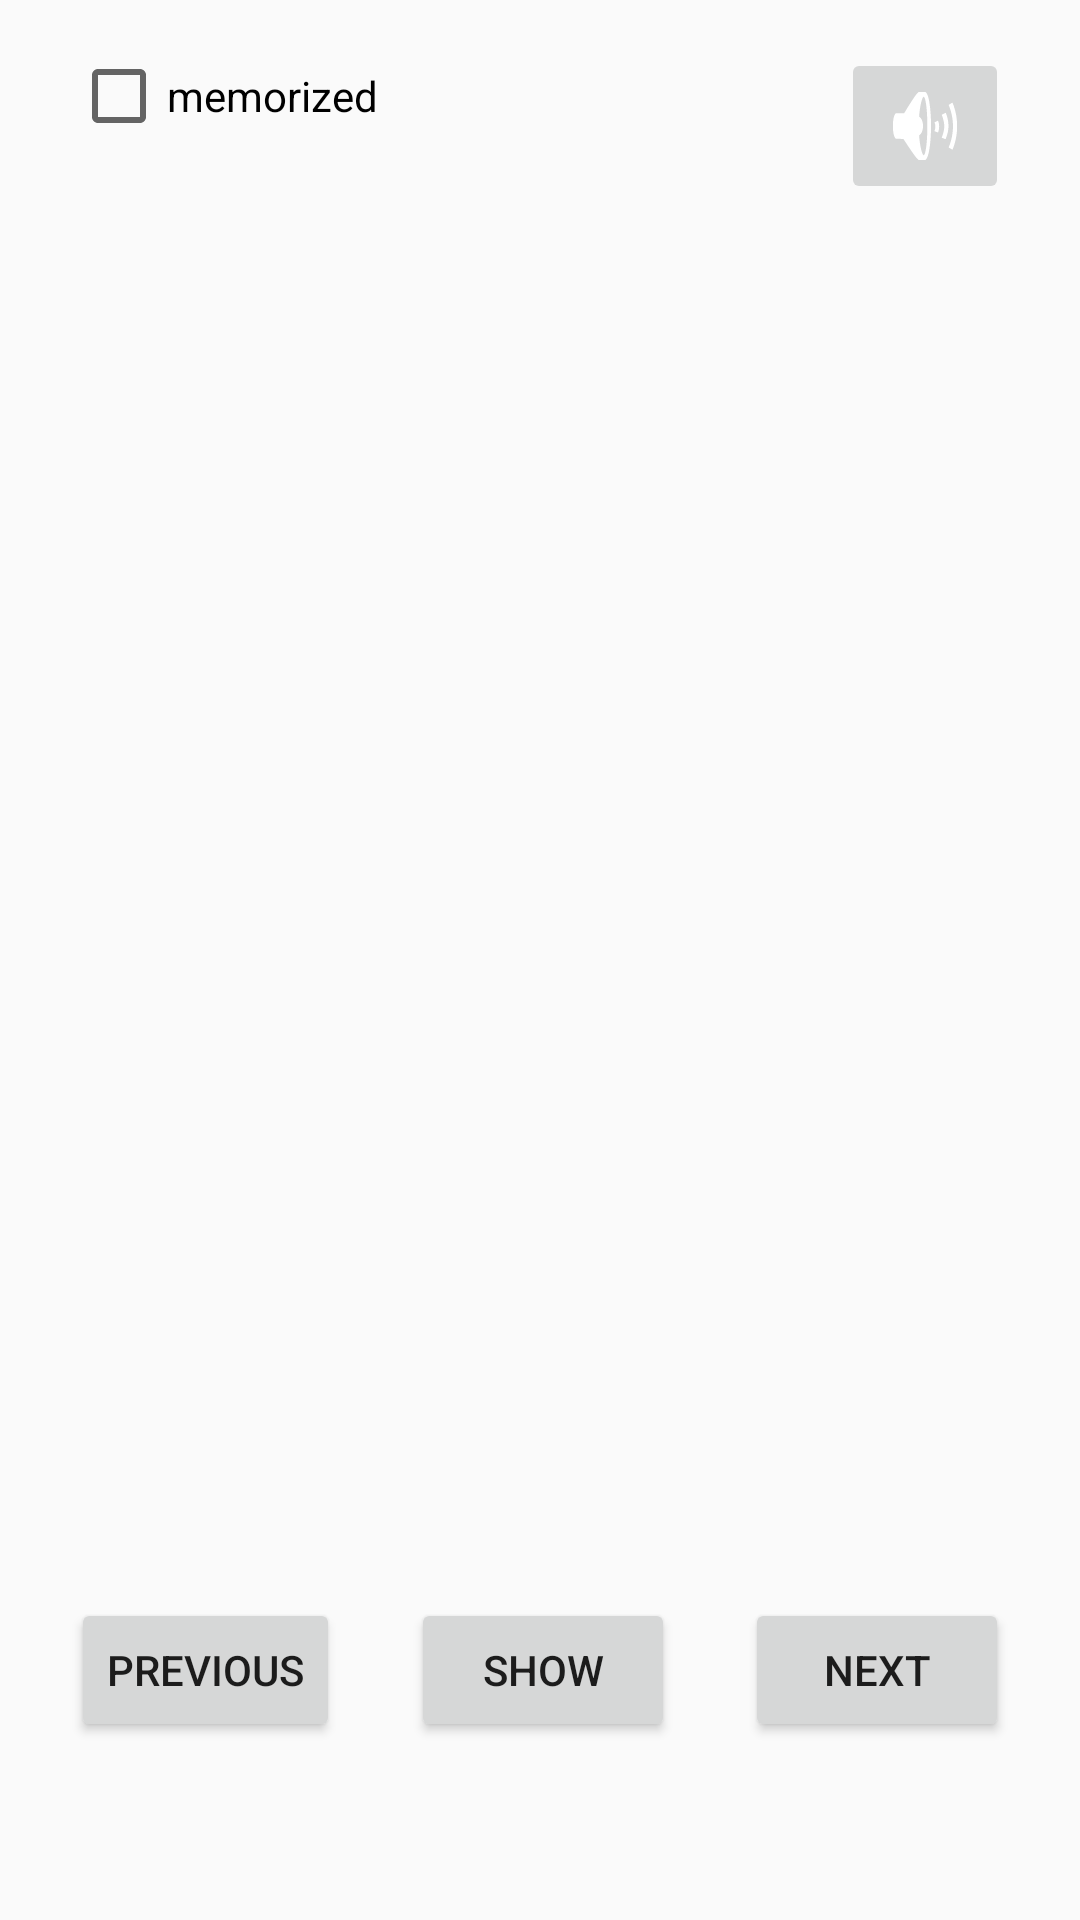

Reconstruct the res/layout file that produces this screen, plus the resources it refers to.
<!-- AndroidManifest.xml: application theme AppTheme -->
<!-- res/layout/fragment_words.xml -->
<layout xmlns:android="http://schemas.android.com/apk/res/android"
    xmlns:app="http://schemas.android.com/apk/res-auto"
    xmlns:tools="http://schemas.android.com/tools">

    <data>
        <variable
            name="viewModel"
            type="com.nourtech.wordpress.myvocab.ui.viewmodels.MainViewModel" />
    </data>

    <androidx.constraintlayout.widget.ConstraintLayout
        android:layout_width="match_parent"
        android:layout_height="match_parent"
        tools:context=".ui.MainActivity">

        <Button
            android:id="@+id/button_show"
            android:layout_width="wrap_content"
            android:layout_height="wrap_content"
            android:text="@string/show"
            app:layout_constraintBottom_toBottomOf="@+id/button_previous"
            app:layout_constraintEnd_toStartOf="@+id/button_next"
            app:layout_constraintHorizontal_bias="0.5"
            app:layout_constraintStart_toEndOf="@+id/button_previous"
            app:layout_constraintTop_toTopOf="@+id/button_previous" />

        <Button
            android:id="@+id/button_previous"
            android:layout_width="wrap_content"
            android:layout_height="wrap_content"
            android:text="@string/previous"
            app:layout_constraintBottom_toBottomOf="parent"
            app:layout_constraintEnd_toStartOf="@+id/button_show"
            app:layout_constraintHorizontal_bias="0.5"
            app:layout_constraintStart_toStartOf="parent"
            app:layout_constraintTop_toTopOf="parent"
            app:layout_constraintVertical_bias="0.9" />

        <Button
            android:id="@+id/button_next"
            android:layout_width="wrap_content"
            android:layout_height="wrap_content"
            android:text="@string/next"
            app:layout_constraintBottom_toBottomOf="@+id/button_show"
            app:layout_constraintEnd_toEndOf="parent"
            app:layout_constraintHorizontal_bias="0.5"
            app:layout_constraintStart_toEndOf="@+id/button_show"
            app:layout_constraintTop_toTopOf="@+id/button_show"
            app:layout_constraintVertical_bias="0.85" />

        <LinearLayout
            android:id="@+id/linearLayout"
            android:layout_width="0dp"
            android:layout_height="wrap_content"
            android:orientation="vertical"
            app:layout_constraintBottom_toTopOf="@+id/button_show"
            app:layout_constraintEnd_toEndOf="@+id/button_next"
            app:layout_constraintStart_toStartOf="@+id/button_previous"
            app:layout_constraintTop_toBottomOf="@+id/checkBox_memorized">

            <TextView
                android:id="@+id/textView"
                android:layout_width="match_parent"
                android:layout_height="wrap_content"
                android:text="@{viewModel.word.lang1}"
                android:textSize="36sp" />

            <TextView
                android:id="@+id/textView2"
                android:layout_width="match_parent"
                android:layout_height="wrap_content"
                android:text="@{viewModel.word.lang2}"
                android:textSize="36sp" />
        </LinearLayout>

        <CheckBox
            android:id="@+id/checkBox_memorized"
            android:layout_width="wrap_content"
            android:layout_height="wrap_content"
            android:layout_marginTop="@dimen/spacing_normal"
            android:checked="@{viewModel.word.memorized}"
            android:text="@string/memorized"
            app:layout_constraintEnd_toEndOf="parent"
            app:layout_constraintHorizontal_bias="0.0"
            app:layout_constraintStart_toStartOf="@+id/button_previous"
            app:layout_constraintTop_toTopOf="parent" />

        <ImageButton
            android:id="@+id/imageButton_speaker"
            android:layout_width="wrap_content"
            android:layout_height="wrap_content"
            android:layout_marginTop="@dimen/spacing_normal"
            android:contentDescription="@string/read"
            app:layout_constraintEnd_toEndOf="@+id/linearLayout"
            app:layout_constraintTop_toTopOf="parent"
            app:srcCompat="@android:drawable/ic_lock_silent_mode_off" />

    </androidx.constraintlayout.widget.ConstraintLayout>
</layout>
<!-- resources referenced by this layout -->
<resources>
  <dimen name="spacing_normal">16dp</dimen>
  <string name="memorized">memorized</string>
  <string name="next">next</string>
  <string name="previous">previous</string>
  <string name="read">read</string>
  <string name="show">show</string>
  <style name="AppTheme" parent="Theme.AppCompat.Light.DarkActionBar" />
</resources>
